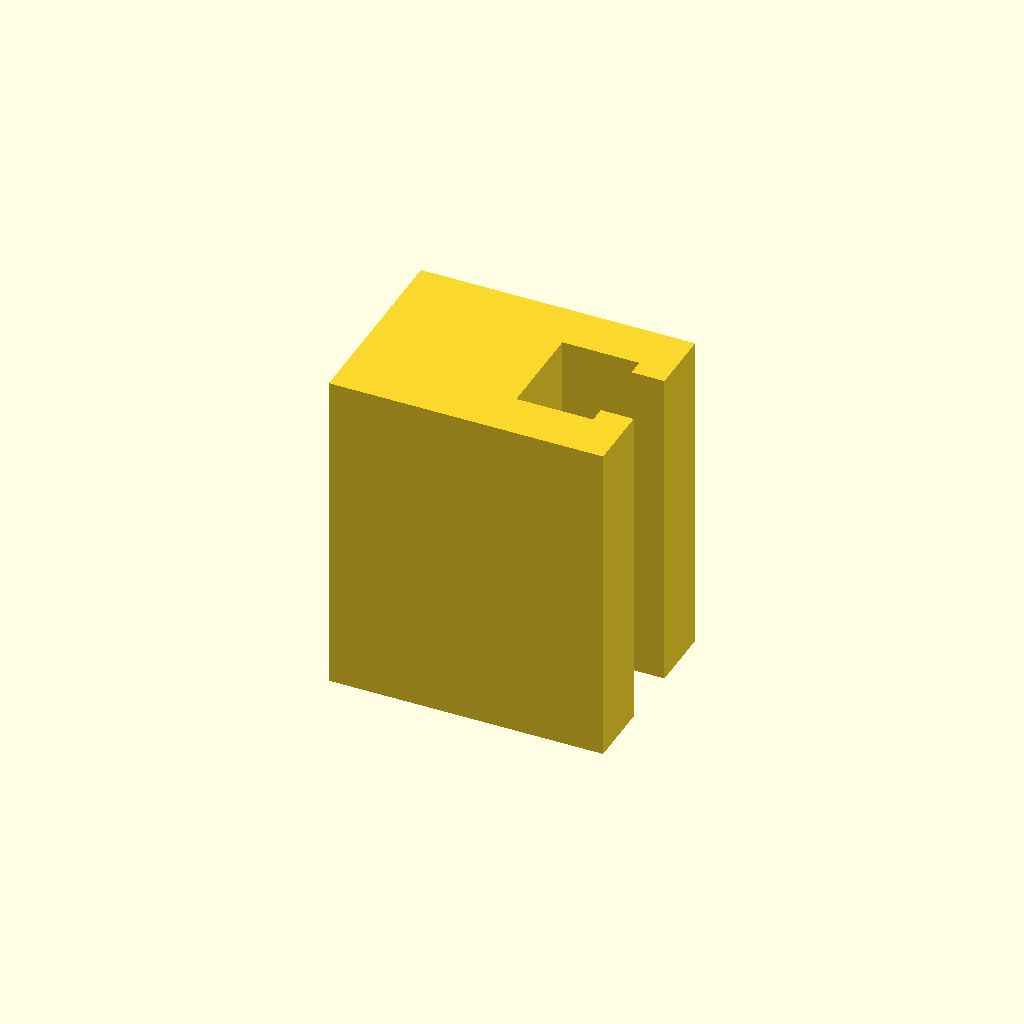
Cell 1 — every parameter at its default value.
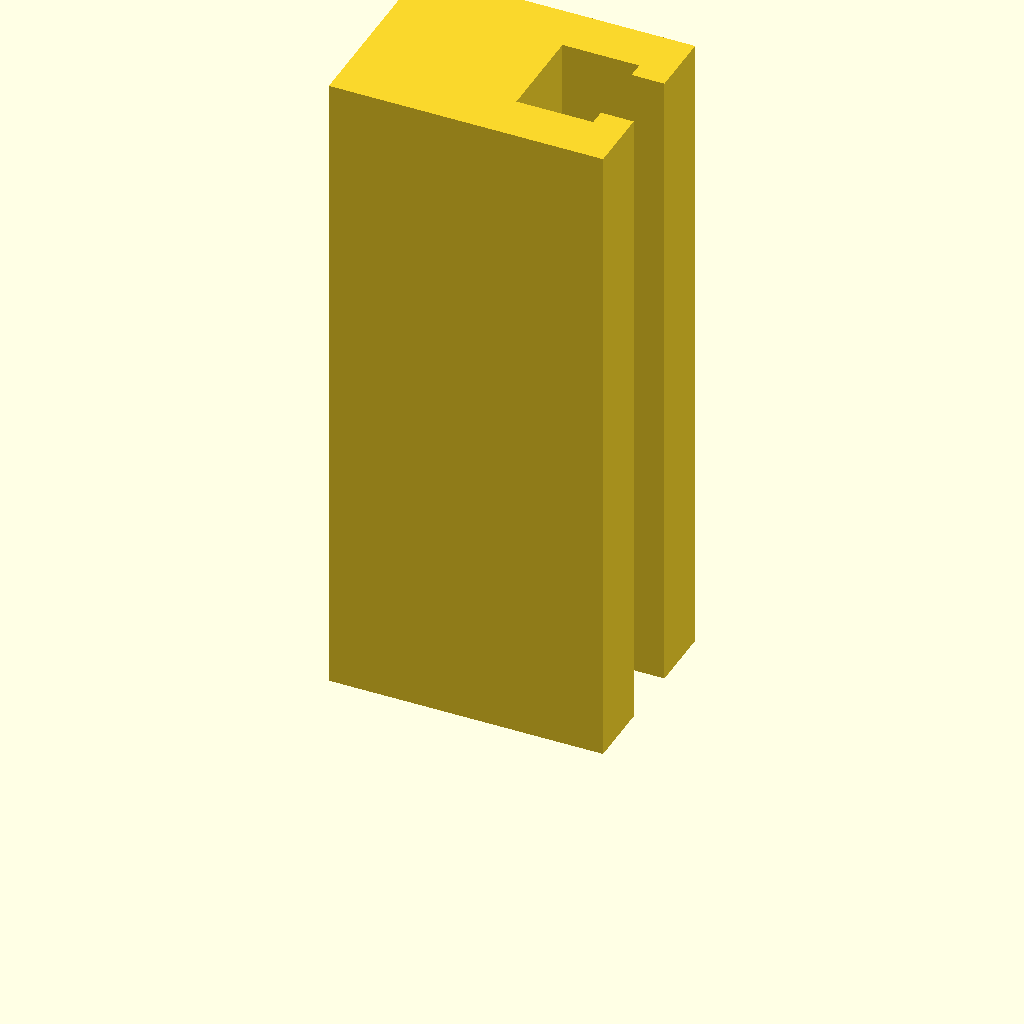
Cell 2: profile_height = 120 (everything else at default).
All cells are drawn from one camera (rotation 55°, 0°, 25°, orthographic, colour scheme Cornfield), so only the parameter changes between them.
Source of the model, optional_data/data/sketch1/tslots/part_0091.scad:
$fn = 32;

// ----------------------------------------------------------------------
// T-slot rail: 50 x 36 mm section, 60 mm long
// ----------------------------------------------------------------------

// --- parameters (mm) ---
profile_height = 60;      // extrusion height
profile_points = 12;      // points of the closed outline

profile = [[0, 0], [50, 0], [50, 12], [44, 12], [44, 9], [30, 9], [30, 27], [44, 27], [44, 24], [50, 24], [50, 36], [0, 36]];  // single closed polygon, 12 points, counter clockwise

// --- the one profile operation ---
linear_extrude(height = profile_height) polygon(points = profile);
Parameter table extracted from the source (name, type, default, range or options):
profile_height: number, default 60
profile_points: number, default 12
